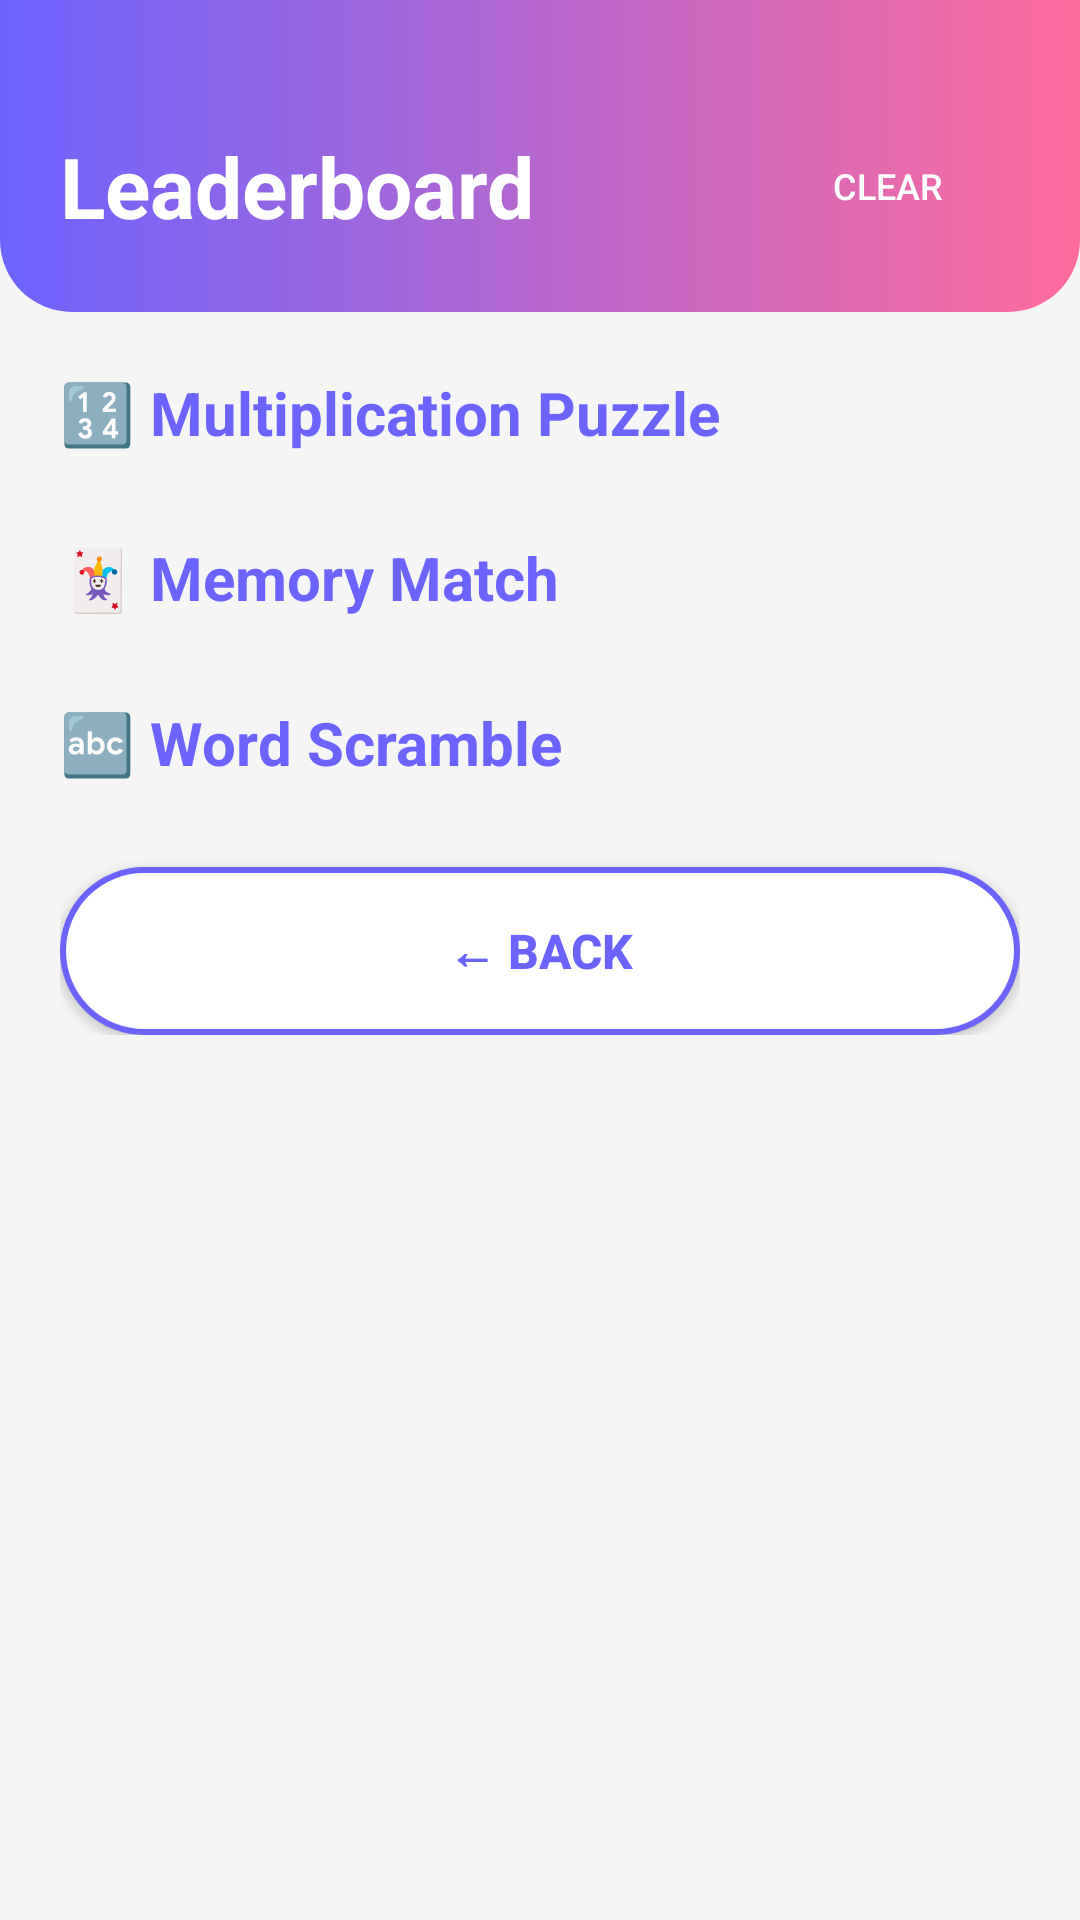

Reconstruct the res/layout file that produces this screen, plus the resources it refers to.
<!-- AndroidManifest.xml: activity theme Theme.BrainZone.NoActionBar -->
<!-- res/layout/activity_leaderboard.xml -->
<?xml version="1.0" encoding="utf-8"?>
<LinearLayout
    xmlns:android="http://schemas.android.com/apk/res/android"
    android:layout_width="match_parent"
    android:layout_height="match_parent"
    android:orientation="vertical"
    android:background="@color/gray_light">

    
    <LinearLayout
        android:layout_width="match_parent"
        android:layout_height="wrap_content"
        android:background="@drawable/gradient_header"
        android:orientation="horizontal"
        android:gravity="center_vertical"
        android:paddingTop="40dp"
        android:paddingBottom="20dp"
        android:paddingStart="@dimen/screen_padding"
        android:paddingEnd="@dimen/screen_padding">

        <TextView
            android:layout_width="0dp"
            android:layout_height="wrap_content"
            android:layout_weight="1"
            android:text="@string/leaderboard_title"
            android:textSize="@dimen/text_xlarge"
            android:textColor="@color/white"
            android:textStyle="bold" />

        <Button
            android:id="@+id/btnClearAll"
            android:layout_width="wrap_content"
            android:layout_height="@dimen/btn_height_small"
            android:text="@string/btn_clear"
            android:textColor="@color/white"
            android:textSize="@dimen/text_small"
            android:background="@drawable/btn_danger" />
    </LinearLayout>

    <ScrollView
        android:layout_width="match_parent"
        android:layout_height="0dp"
        android:layout_weight="1">

        <LinearLayout
            android:layout_width="match_parent"
            android:layout_height="wrap_content"
            android:orientation="vertical"
            android:padding="@dimen/screen_padding">

            
            <TextView
                android:layout_width="match_parent"
                android:layout_height="wrap_content"
                android:text="@string/section_mult"
                android:textSize="@dimen/text_large"
                android:textColor="@color/purple_primary"
                android:textStyle="bold"
                android:layout_marginBottom="8dp" />

            <TextView
                android:id="@+id/tvNoMult"
                android:layout_width="match_parent"
                android:layout_height="wrap_content"
                android:text="@string/no_scores_yet"
                android:textSize="@dimen/text_normal"
                android:textColor="@color/gray_text"
                android:gravity="center"
                android:padding="12dp"
                android:visibility="gone" />

            <androidx.recyclerview.widget.RecyclerView
                android:id="@+id/rvMultiplication"
                android:layout_width="match_parent"
                android:layout_height="wrap_content"
                android:background="@drawable/section_card_bg"
                android:layout_marginBottom="20dp"
                android:nestedScrollingEnabled="false" />

            
            <TextView
                android:layout_width="match_parent"
                android:layout_height="wrap_content"
                android:text="@string/section_mem"
                android:textSize="@dimen/text_large"
                android:textColor="@color/purple_primary"
                android:textStyle="bold"
                android:layout_marginBottom="8dp" />

            <TextView
                android:id="@+id/tvNoMem"
                android:layout_width="match_parent"
                android:layout_height="wrap_content"
                android:text="@string/no_scores_yet"
                android:textSize="@dimen/text_normal"
                android:textColor="@color/gray_text"
                android:gravity="center"
                android:padding="12dp"
                android:visibility="gone" />

            <androidx.recyclerview.widget.RecyclerView
                android:id="@+id/rvMemory"
                android:layout_width="match_parent"
                android:layout_height="wrap_content"
                android:background="@drawable/section_card_bg"
                android:layout_marginBottom="20dp"
                android:nestedScrollingEnabled="false" />

            
            <TextView
                android:layout_width="match_parent"
                android:layout_height="wrap_content"
                android:text="@string/section_scr"
                android:textSize="@dimen/text_large"
                android:textColor="@color/purple_primary"
                android:textStyle="bold"
                android:layout_marginBottom="8dp" />

            <TextView
                android:id="@+id/tvNoScr"
                android:layout_width="match_parent"
                android:layout_height="wrap_content"
                android:text="@string/no_scores_yet"
                android:textSize="@dimen/text_normal"
                android:textColor="@color/gray_text"
                android:gravity="center"
                android:padding="12dp"
                android:visibility="gone" />

            <androidx.recyclerview.widget.RecyclerView
                android:id="@+id/rvScramble"
                android:layout_width="match_parent"
                android:layout_height="wrap_content"
                android:background="@drawable/section_card_bg"
                android:layout_marginBottom="20dp"
                android:nestedScrollingEnabled="false" />

            <Button
                android:id="@+id/btnBack"
                android:layout_width="match_parent"
                android:layout_height="@dimen/btn_height"
                android:text="@string/btn_back"
                android:textColor="@color/purple_primary"
                android:textSize="@dimen/text_medium"
                android:textStyle="bold"
                android:background="@drawable/btn_secondary" />

        </LinearLayout>
    </ScrollView>
</LinearLayout>
<!-- resources referenced by this layout -->
<resources>
  <color name="gray_light">#F5F5F5</color>
  <color name="gray_text">#757575</color>
  <color name="purple_primary">#6C63FF</color>
  <color name="white">#FFFFFF</color>
  <dimen name="btn_height">56dp</dimen>
  <dimen name="btn_height_small">44dp</dimen>
  <dimen name="screen_padding">20dp</dimen>
  <dimen name="text_large">20sp</dimen>
  <dimen name="text_medium">16sp</dimen>
  <dimen name="text_normal">14sp</dimen>
  <dimen name="text_small">12sp</dimen>
  <dimen name="text_xlarge">28sp</dimen>
  <!-- drawable btn_secondary (drawable) -->
  <?xml version="1.0" encoding="utf-8"?>
  <shape xmlns:android="http://schemas.android.com/apk/res/android"
      android:shape="rectangle">
      <solid android:color="#FFFFFF" />
      <stroke android:color="#6C63FF" android:width="2dp" />
      <corners android:radius="@dimen/btn_corner_radius" />
  </shape>
  <!-- drawable gradient_header (drawable) -->
  <?xml version="1.0" encoding="utf-8"?>
  <shape xmlns:android="http://schemas.android.com/apk/res/android">
      <gradient
          android:type="linear"
          android:angle="0"
          android:startColor="#6C63FF"
          android:endColor="#FF6B9D" />
      <corners android:bottomLeftRadius="24dp" android:bottomRightRadius="24dp" />
  </shape>
  <!-- drawable section_card_bg (drawable) -->
  <?xml version="1.0" encoding="utf-8"?>
  <shape xmlns:android="http://schemas.android.com/apk/res/android"
      android:shape="rectangle">
      <solid android:color="#FFFFFF" />
      <corners android:radius="16dp" />
      <stroke android:color="#E8E8FF" android:width="1dp" />
  </shape>
  <string name="btn_back">← Back</string>
  <string name="btn_clear">Clear</string>
  <string name="leaderboard_title">Leaderboard</string>
  <string name="no_scores_yet">No scores yet — be the first!</string>
  <string name="section_mem">🃏 Memory Match</string>
  <string name="section_mult">🔢 Multiplication Puzzle</string>
  <string name="section_scr">🔤 Word Scramble</string>
  <style name="Theme.BrainZone.NoActionBar" parent="Theme.AppCompat.Light.NoActionBar">
          <item name="colorPrimary">@color/purple_primary</item>
          <item name="colorPrimaryDark">@color/purple_dark</item>
          <item name="colorAccent">@color/pink_accent</item>
          <item name="android:windowBackground">@color/white</item>
          <item name="android:statusBarColor">@color/purple_dark</item>
      </style>
  <dimen name="btn_corner_radius">28dp</dimen>
  <color name="purple_dark">#4A42D6</color>
  <color name="pink_accent">#FF6B9D</color>
</resources>
